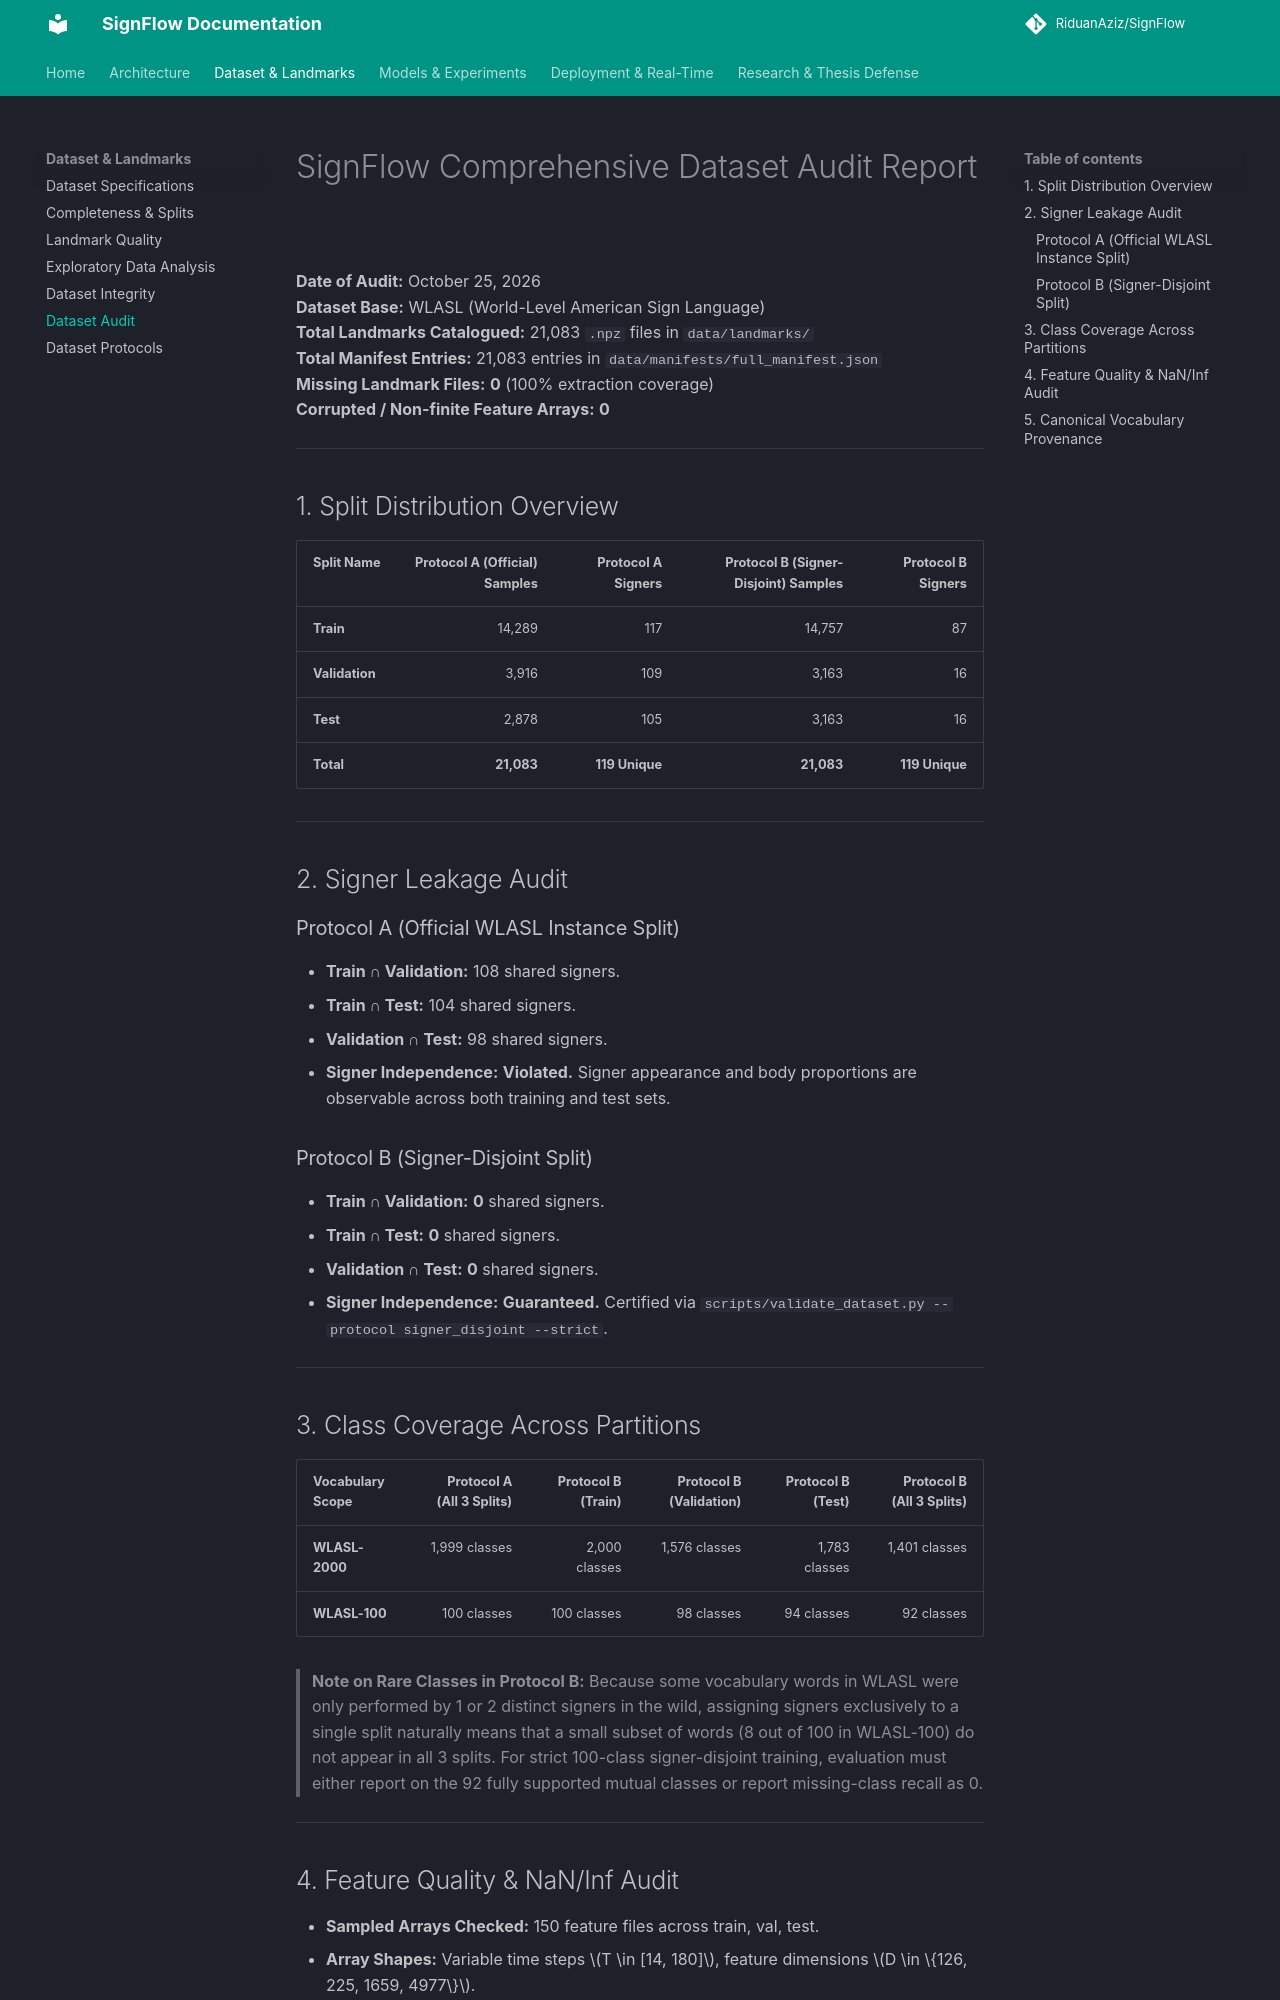

repository: RiduanAziz/Robust-Real-Time-Dynamic-Word-Level-American-Sign-Language-Recognition · page: research/DATASET_AUDIT/index.html · generator: mkdocs

# SignFlow Comprehensive Dataset Audit Report

**Date of Audit:** October 25, 2026  
**Dataset Base:** WLASL (World-Level American Sign Language)  
**Total Landmarks Catalogued:** 21,083 `.npz` files in `data/landmarks/`  
**Total Manifest Entries:** 21,083 entries in `data/manifests/full_manifest.json`  
**Missing Landmark Files:** **0** (100% extraction coverage)  
**Corrupted / Non-finite Feature Arrays:** **0**

---

## 1. Split Distribution Overview

| Split Name | Protocol A (Official) Samples | Protocol A Signers | Protocol B (Signer-Disjoint) Samples | Protocol B Signers |
|---|---:|---:|---:|---:|
| **Train** | 14,289 | 117 | 14,757 | 87 |
| **Validation** | 3,916 | 109 | 3,163 | 16 |
| **Test** | 2,878 | 105 | 3,163 | 16 |
| **Total** | **21,083** | **119 Unique** | **21,083** | **119 Unique** |

---

## 2. Signer Leakage Audit

### Protocol A (Official WLASL Instance Split)
- **Train ∩ Validation:** 108 shared signers.
- **Train ∩ Test:** 104 shared signers.
- **Validation ∩ Test:** 98 shared signers.
- **Signer Independence:** **Violated.** Signer appearance and body proportions are observable across both training and test sets.

### Protocol B (Signer-Disjoint Split)
- **Train ∩ Validation:** **0** shared signers.
- **Train ∩ Test:** **0** shared signers.
- **Validation ∩ Test:** **0** shared signers.
- **Signer Independence:** **Guaranteed.** Certified via `scripts/validate_dataset.py --protocol signer_disjoint --strict`.

---

## 3. Class Coverage Across Partitions

| Vocabulary Scope | Protocol A (All 3 Splits) | Protocol B (Train) | Protocol B (Validation) | Protocol B (Test) | Protocol B (All 3 Splits) |
|---|---:|---:|---:|---:|---:|
| **WLASL-2000** | 1,999 classes | 2,000 classes | 1,576 classes | 1,783 classes | 1,401 classes |
| **WLASL-100** | 100 classes | 100 classes | 98 classes | 94 classes | 92 classes |

> **Note on Rare Classes in Protocol B:** Because some vocabulary words in WLASL were only performed by 1 or 2 distinct signers in the wild, assigning signers exclusively to a single split naturally means that a small subset of words (8 out of 100 in WLASL-100) do not appear in all 3 splits. For strict 100-class signer-disjoint training, evaluation must either report on the 92 fully supported mutual classes or report missing-class recall as 0.

---
